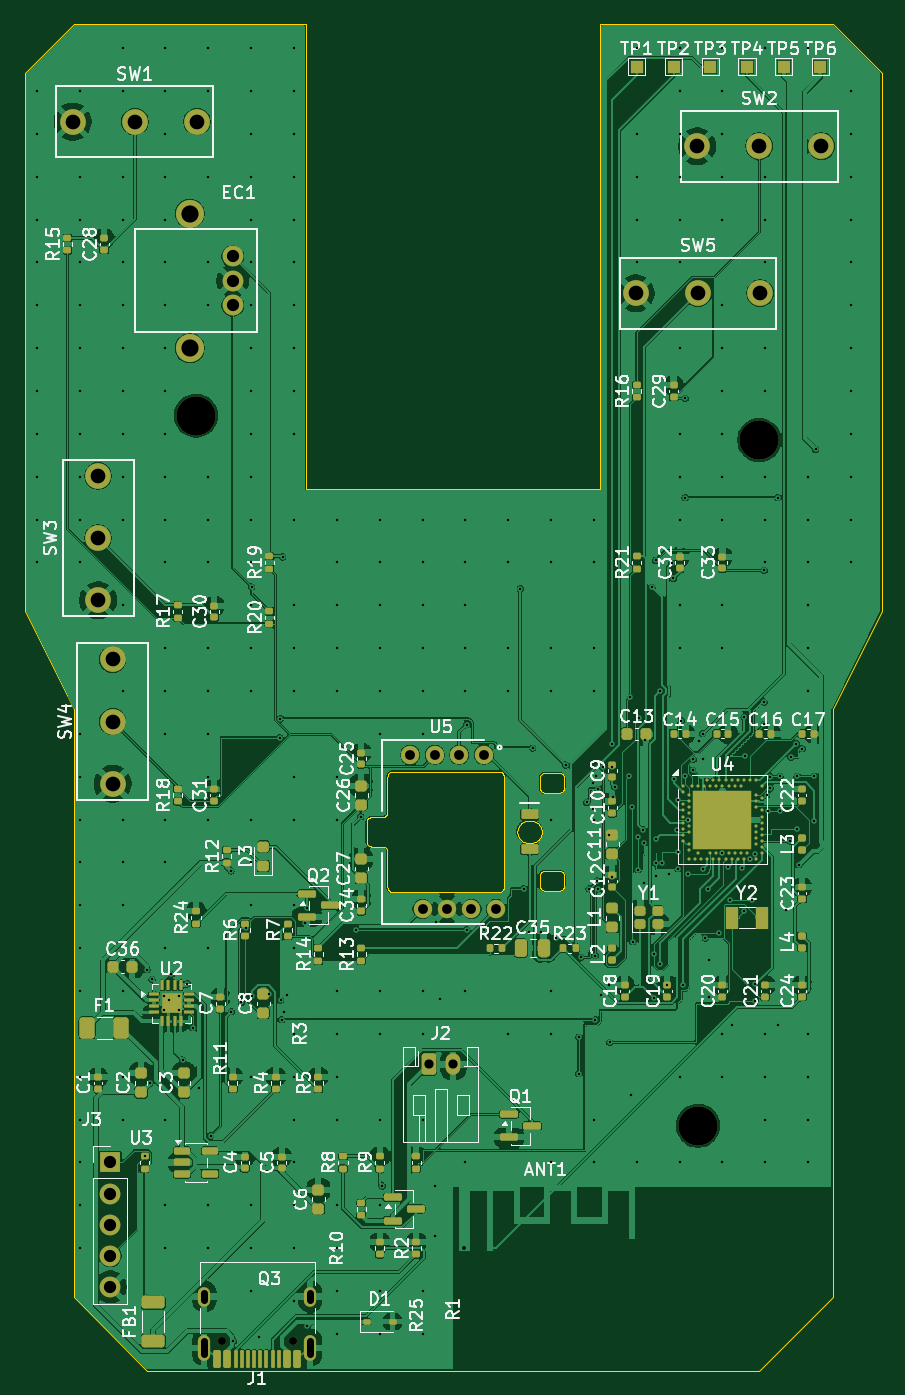
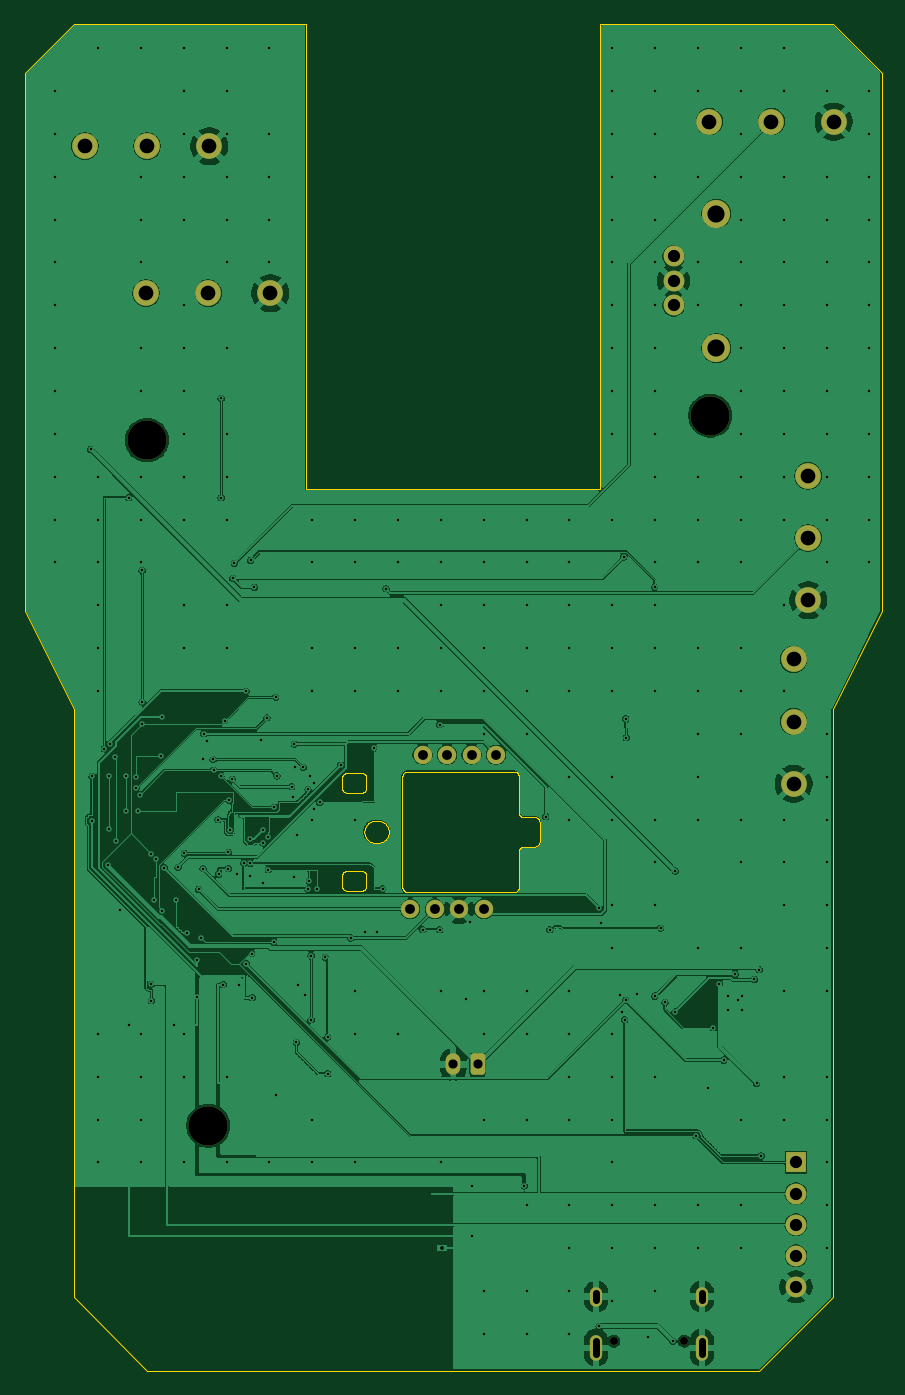
Circuit board: 10 layer files. Board 70.0 x 110.0 mm.
- bottom_copper: hakai_mouse_v6-B_Cu.gbl (323571 bytes)
- bottom_mask: hakai_mouse_v6-B_Mask.gbs (2922 bytes)
- paste: hakai_mouse_v6-B_Paste.gbp (473 bytes)
- bottom_silk: hakai_mouse_v6-B_Silkscreen.gbo (474 bytes)
- outline: hakai_mouse_v6-Edge_Cuts.gm1 (19617 bytes)
- top_copper: hakai_mouse_v6-F_Cu.gtl (455088 bytes)
- top_mask: hakai_mouse_v6-F_Mask.gts (14684 bytes)
- paste: hakai_mouse_v6-F_Paste.gtp (12709 bytes)
- top_silk: hakai_mouse_v6-F_Silkscreen.gto (159243 bytes)
- drill: hakai_mouse_v6.drl (8432 bytes)

=== bottom_copper: hakai_mouse_v6-B_Cu.gbl (323571 bytes, source omitted) ===
=== bottom_mask: hakai_mouse_v6-B_Mask.gbs (2922 bytes, source withheld) ===
=== paste: hakai_mouse_v6-B_Paste.gbp ===
%TF.GenerationSoftware,KiCad,Pcbnew,10.0.5*%
%TF.CreationDate,2026-08-18T15:51:41+05:30*%
%TF.ProjectId,hakai_mouse_v6,68616b61-695f-46d6-9f75-73655f76362e,5.3*%
%TF.SameCoordinates,Original*%
%TF.FileFunction,Paste,Bot*%
%TF.FilePolarity,Positive*%
%FSLAX46Y46*%
G04 Gerber Fmt 4.6, Leading zero omitted, Abs format (unit mm)*
G04 Created by KiCad (PCBNEW 10.0.5) date 2026-08-18 15:51:41*
%MOMM*%
%LPD*%
G01*
G04 APERTURE LIST*
G04 APERTURE END LIST*
M02*

=== bottom_silk: hakai_mouse_v6-B_Silkscreen.gbo ===
%TF.GenerationSoftware,KiCad,Pcbnew,10.0.5*%
%TF.CreationDate,2026-08-18T15:51:41+05:30*%
%TF.ProjectId,hakai_mouse_v6,68616b61-695f-46d6-9f75-73655f76362e,5.3*%
%TF.SameCoordinates,Original*%
%TF.FileFunction,Legend,Bot*%
%TF.FilePolarity,Positive*%
%FSLAX46Y46*%
G04 Gerber Fmt 4.6, Leading zero omitted, Abs format (unit mm)*
G04 Created by KiCad (PCBNEW 10.0.5) date 2026-08-18 15:51:41*
%MOMM*%
%LPD*%
G01*
G04 APERTURE LIST*
G04 APERTURE END LIST*
M02*

=== outline: hakai_mouse_v6-Edge_Cuts.gm1 (19617 bytes, source omitted) ===
=== top_copper: hakai_mouse_v6-F_Cu.gtl (455088 bytes, source omitted) ===
=== top_mask: hakai_mouse_v6-F_Mask.gts (14684 bytes, source omitted) ===
=== paste: hakai_mouse_v6-F_Paste.gtp (12709 bytes, source omitted) ===
=== top_silk: hakai_mouse_v6-F_Silkscreen.gto (159243 bytes, source omitted) ===
=== drill: hakai_mouse_v6.drl (8432 bytes, source omitted) ===
